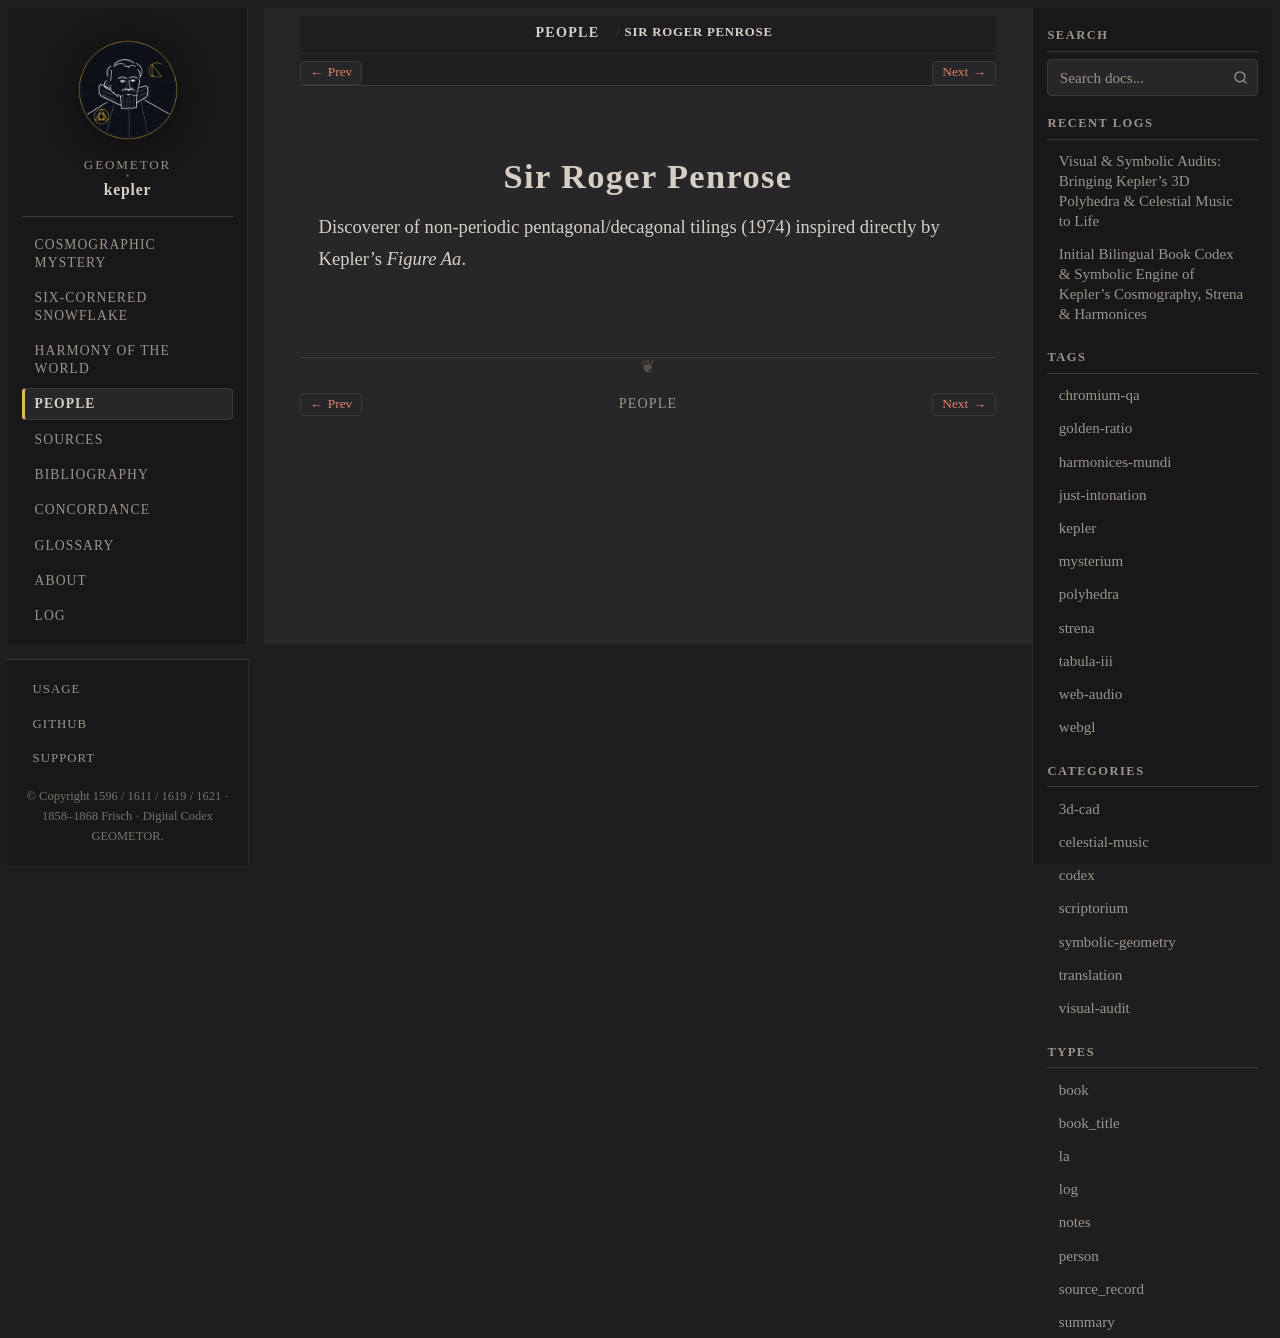

repository: geometor/kepler · page: people/penrose.html · generator: sphinx

:type: person
:death_year: 1931
:death_label: 1931
:lifespan: b. 1931
:excerpt: Discoverer of non-periodic pentagonal/decagonal tilings (1974) inspired directly by Kepler's `Figure Aa`.

.. _person-penrose:

Sir Roger Penrose
=================

Discoverer of non-periodic pentagonal/decagonal tilings (1974) inspired directly by Kepler's `Figure Aa`.
